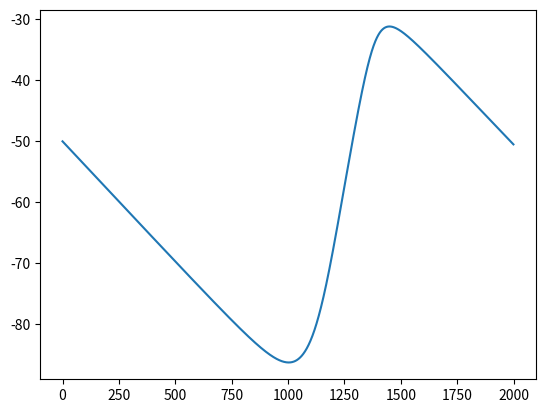

Generate this figure with matplotlib:
import numpy as np
import matplotlib.pyplot as plt

#taken from this bad boi https://journals.physiology.org/doi/epdf/10.1152/jn.00641.2003
#they explicity set the membrane surface area which I should change to reflect morphology when I integrate with the Allen data
#the only thing they vary is the conductance, I geuss I could vary more but let's copy them first
#all voltages in mV, all times in ms
#currents should be in nA

def m_or_h_infin(V, top, bottom, Ca_adj = False, Ca = 1):
	mult = 1
	if Ca_adj:
		mult = Ca/(Ca + 3)
	denom = 1 + np.exp((V + top)/bottom)
	return mult/denom

def most_taus(V, numer, top, bottom, offset):
	denom = 1 + np.exp((V + top)/bottom)
	return offset + numer/denom

def double_exp_taus(V, numer, top_1, bottom_1, top_2, bottom_2, offset):
	denom = np.exp((V + top_1)/bottom_1) + np.exp((V + top_2)/bottom_2)
	return offset + numer/denom

def tau_h_Na(V):
	first_mult = 1.34/(1+np.exp((V + 62.9)/(-10)))
	second_mult = 1.5 + 1/(1 + np.exp((V + 34.9)/3.6))
	return first_mult*second_mult

def step_m_or_h(j, tau, infin):
	#j can be m or h, tau should be sef explanatory, infin is m or h infinity
	dj = time_step*(infin - j)/tau
	return dj

def step_Ca2(I_CaT, I_CaS, Ca2):
	#just realized they don't number their equations in this paper, weird
	dCa2 = time_step*(-14.96*(I_CaT + I_CaS) - Ca2 + 0.05)/200
	return dCa2

def current_contrib(A, V, E, g, m, p, h = 1):
	#hey some of the ions dont have h modeles in the table 1, gonna just assume constant 1 for those until i see otherwise
	I = A*g*(m**p)*h*(V-E)
	return I

def nernst(Ca2, Ca2_extra = 3):
	#that constant is currnty set for room temperature, maybe it should be something else like idk, body temperature?
	return 25.693*np.log(Ca2_extra/Ca2)

def m_h_stuff(all_params, V_membrane, Ca2, init_m_h = False):
	if init_m_h:
		#setting all the m values
		all_params[0, 3] = m_or_h_infin(V_membrane, 25.5, -5.29)
		all_params[1, 3] = m_or_h_infin(V_membrane, 27.1, -7.2)
		all_params[2, 3] = m_or_h_infin(V_membrane, 33, -8.1)
		all_params[3, 3] = m_or_h_infin(V_membrane, 27.2, -8.7)
		all_params[4, 3] = m_or_h_infin(V_membrane, 28.3, -12.6, True, Ca2)
		all_params[5, 3] = m_or_h_infin(V_membrane, 12.3, -11.8)
		all_params[6, 3] = m_or_h_infin(V_membrane, 75, 5.5)

		#and now all the h values
		all_params[0, 4] = m_or_h_infin(V_membrane, 48.9, 5.18)
		all_params[1, 4] = m_or_h_infin(V_membrane, 32.1, 5.5)
		all_params[2, 4] = m_or_h_infin(V_membrane, 60, 6.2)
		all_params[3, 4] = m_or_h_infin(V_membrane, 56.9, 4.9)
		all_params[4, 4] = 1
		all_params[5, 4] = 1
		all_params[6, 4] = 1

	#setting all the m_infinity values
	all_params[0, 5] = m_or_h_infin(V_membrane, 25.5, -5.29)
	all_params[1, 5] = m_or_h_infin(V_membrane, 27.1, -7.2)
	all_params[2, 5] = m_or_h_infin(V_membrane, 33, -8.1)
	all_params[3, 5] = m_or_h_infin(V_membrane, 27.2, -8.7)
	all_params[4, 5] = m_or_h_infin(V_membrane, 28.3, -12.6, True, Ca2)
	all_params[5, 5] = m_or_h_infin(V_membrane, 12.3, -11.8)
	all_params[6, 5] = m_or_h_infin(V_membrane, 75, 5.5)

	#and now all the h_infinity values
	all_params[0, 6] = m_or_h_infin(V_membrane, 48.9, 5.18)
	all_params[1, 6] = m_or_h_infin(V_membrane, 32.1, 5.5)
	all_params[2, 6] = m_or_h_infin(V_membrane, 60, 6.2)
	all_params[3, 6] = m_or_h_infin(V_membrane, 56.9, 4.9)
	all_params[4, 6] = 1
	all_params[5, 6] = 1
	all_params[6, 6] = 1

	#setting all the tau_m values
	all_params[0, 7] = most_taus(V_membrane, -2.52, 120, -25, 2.64)
	all_params[1, 7] = most_taus(V_membrane, -42.6, 68.1, -20.5, 43.4)
	all_params[2, 7] = double_exp_taus(V_membrane, 14, 27, 10, 70, -13, 2.8)
	all_params[3, 7] = most_taus(V_membrane, -20.8, 32.9, -15.2, 23.2)
	all_params[4, 7] = most_taus(V_membrane, -150.2, 46, -22.7, 180.6)
	all_params[5, 7] = most_taus(V_membrane, -12.8, 28.3, -19.2, 14.4)
	all_params[6, 7] = double_exp_taus(V_membrane, 2, 169.7, -11.6, -26.7, 14.3, 0)

	#and now all the ta_h values
	all_params[0, 8] = tau_h_Na(V_membrane)
	all_params[1, 8] = most_taus(V_membrane, -179.6, 55, -16.9, 210)
	all_params[2, 8] = double_exp_taus(V_membrane, 300, 55, 9, 65, -16, 120)
	all_params[3, 8] = most_taus(V_membrane, -58.4, 38.9, -26.5, 77.2)
	all_params[4, 8] = 1
	all_params[5, 8] = 1
	all_params[6, 8] = 1

	return all_params

A = 6.28E-4 #area in cm^2
C = 6.28E-1 #capacitence in nF, something tells me they picked this to mostly cancel with area
time_step = 0.5
sim_length = 1000
sim_steps = int(sim_length/time_step)

#conductance in mS/cm^2 ?
Na_g = 100
CaT_g = 0
CaS_g = 10
A_g = 50
KCa_g = 20
Kd_g = 100
H_g = 0.04
leak_g = 0.02

NaReverse = 50
KReverse = -80
HReverse = -20
LeakReverse = -50

#volatile initialization
V_membrane = -50
Ca2 = 0.05
CaReverse = nernst(Ca2)
I_ext = 0.05

#I genuinely don't know if the time constants are meant to be constant, like yeah they should be but they are functions of V so like?
#I think they do change bc of top of page 3 but like 
#max conductance, reverse potential, p, m, h, m_infinity, h_infinity, tau_m, tau_h
all_params = np.zeros((7, 9))
all_params[:, 0] = [Na_g, CaT_g, CaS_g, A_g, KCa_g, Kd_g, H_g]
all_params[:, 1] = [NaReverse, CaReverse, CaReverse, NaReverse, CaReverse, KReverse, HReverse] #hey if anything is wrong check here I'm highly skeptical
all_params[:, 2] = [3, 3, 3, 3, 4, 4, 1]
all_params = m_h_stuff(all_params, V_membrane, Ca2, init_m_h = True)

Vs = np.zeros(sim_steps)
for s in range(sim_steps):
	I_leak = (V_membrane - LeakReverse)*leak_g*A
	current_sum = []
	all_params = m_h_stuff(all_params, V_membrane, Ca2)

	for index, params in enumerate(all_params):
		if index < 4:
			all_params[index, 2] += time_step*(params[6] - params[4])/params[8]
		all_params[index, 2] += time_step*(params[5] - params[3])/params[7]

	for params in all_params:
		current_sum.append(current_contrib(A, V_membrane, params[1], params[0], params[3], params[2], params[4]))
		
	dV = time_step*(-1*np.sum(current_sum) - I_ext - I_leak)/C
	V_membrane += dV
	Ca2 += step_Ca2(current_sum[1], current_sum[2], Ca2)
	Vs[s] = V_membrane

plt.plot(Vs)
plt.show()
